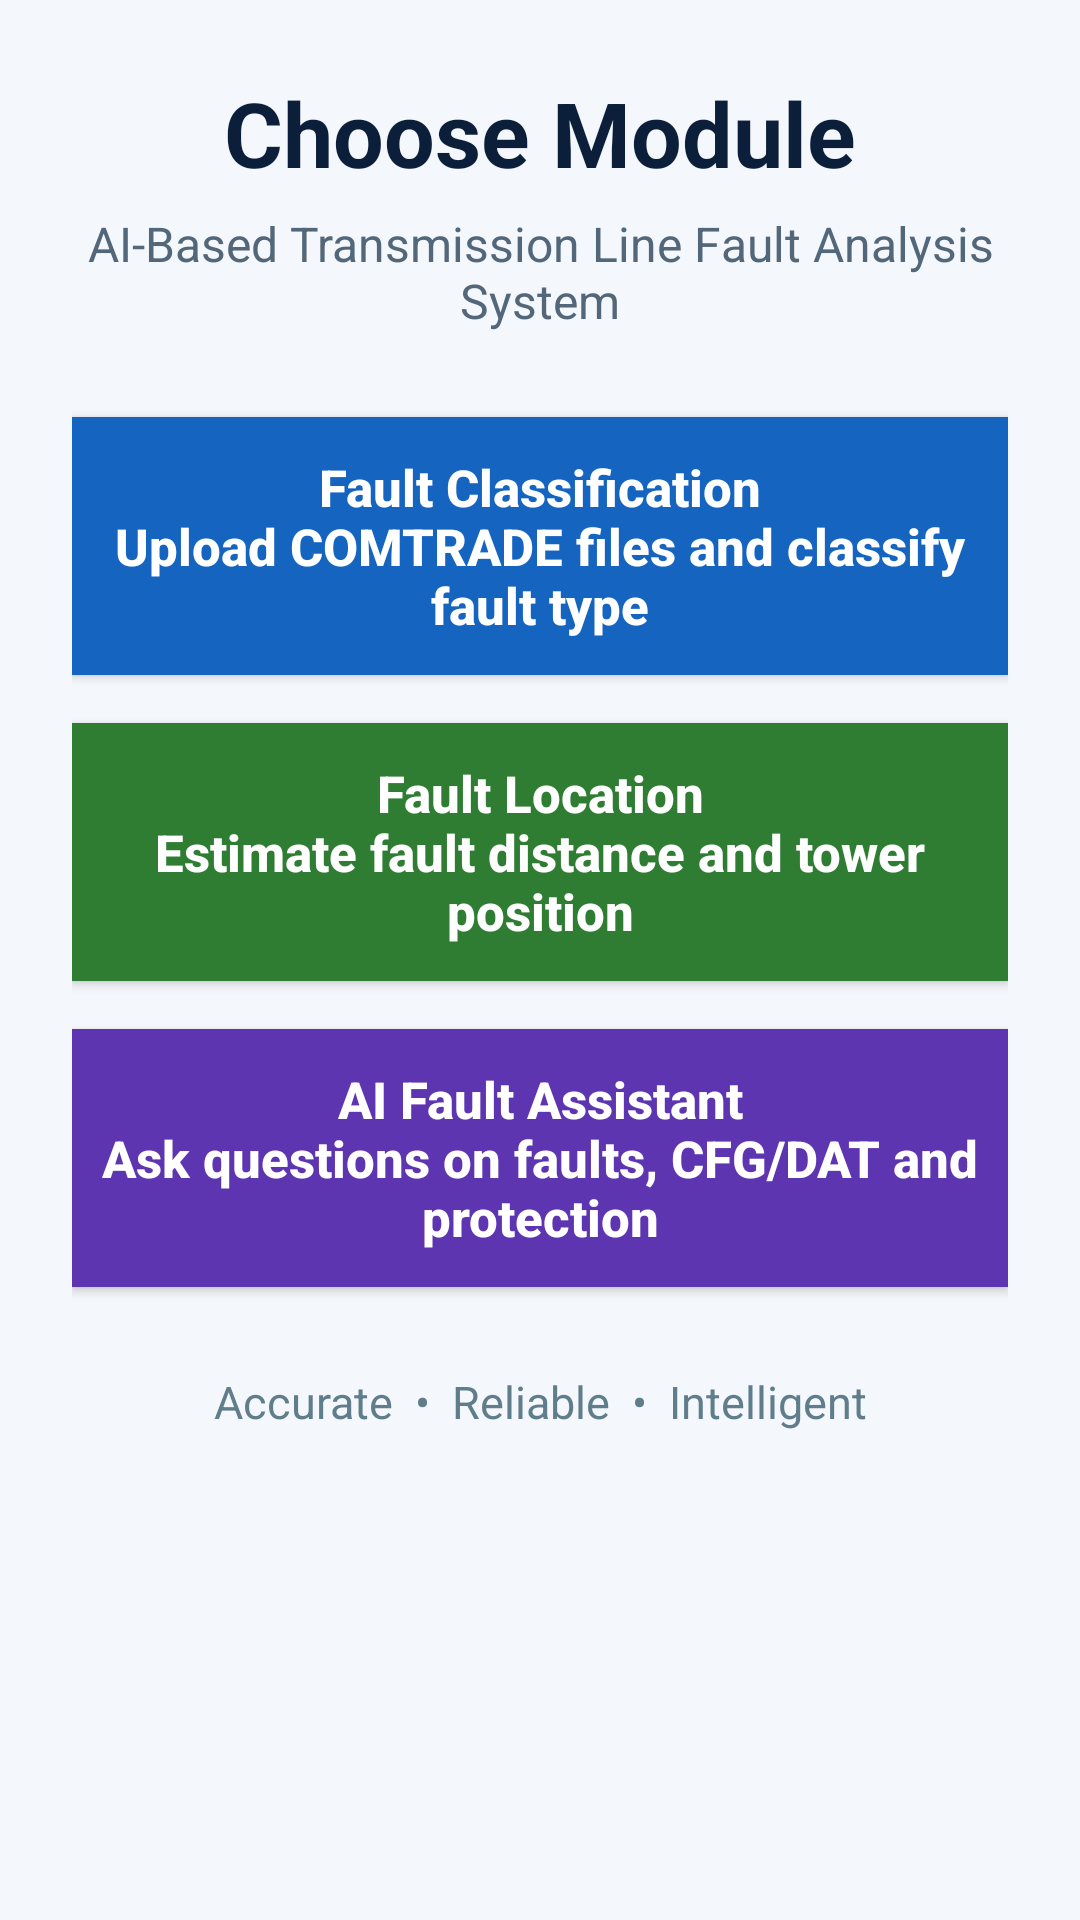

Here is an Android app screen rendered from its layout file. Give the layout XML and the strings, colors and styles it references.
<!-- AndroidManifest.xml: application theme Theme.FaultClassifier1 -->
<!-- res/layout/activity_menu.xml -->
<?xml version="1.0" encoding="utf-8"?>


<ScrollView xmlns:android="http://schemas.android.com/apk/res/android"
    android:layout_width="match_parent"
    android:layout_height="match_parent"
    android:background="#F4F7FB">

    <LinearLayout
        android:layout_width="match_parent"
        android:layout_height="wrap_content"
        android:orientation="vertical"
        android:padding="24dp">

        <TextView
            android:layout_width="match_parent"
            android:layout_height="wrap_content"
            android:text="Choose Module"
            android:textColor="#0B1F3A"
            android:textSize="30sp"
            android:textStyle="bold"
            android:gravity="center" />

        <TextView
            android:layout_width="match_parent"
            android:layout_height="wrap_content"
            android:text="AI-Based Transmission Line Fault Analysis System"
            android:textColor="#52677A"
            android:textSize="16sp"
            android:gravity="center"
            android:paddingTop="6dp"
            android:paddingBottom="28dp" />

        <Button
            android:id="@+id/btnFaultClassification"
            android:layout_width="match_parent"
            android:layout_height="86dp"
            android:text="Fault Classification&#10;Upload COMTRADE files and classify fault type"
            android:textAllCaps="false"
            android:textSize="17sp"
            android:textStyle="bold"
            android:textColor="#FFFFFF"
            android:background="#1565C0"
            android:layout_marginBottom="16dp" />

        <Button
            android:id="@+id/btnFaultLocation"
            android:layout_width="match_parent"
            android:layout_height="86dp"
            android:text="Fault Location&#10;Estimate fault distance and tower position"
            android:textAllCaps="false"
            android:textSize="17sp"
            android:textStyle="bold"
            android:textColor="#FFFFFF"
            android:background="#2E7D32"
            android:layout_marginBottom="16dp" />

        <Button
            android:id="@+id/btnAiAssistant"
            android:layout_width="match_parent"
            android:layout_height="86dp"
            android:text="AI Fault Assistant&#10;Ask questions on faults, CFG/DAT and protection"
            android:textAllCaps="false"
            android:textSize="17sp"
            android:textStyle="bold"
            android:textColor="#FFFFFF"
            android:background="#5E35B1"
            android:layout_marginBottom="28dp" />

        <TextView
            android:layout_width="match_parent"
            android:layout_height="wrap_content"
            android:text="Accurate  •  Reliable  •  Intelligent"
            android:textColor="#607D8B"
            android:textSize="15sp"
            android:gravity="center" />

    </LinearLayout>

</ScrollView>
<!-- resources referenced by this layout -->
<resources>
  <style name="Theme.FaultClassifier1" parent="Theme.MaterialComponents.DayNight.DarkActionBar">
          
          <item name="colorPrimary">@color/purple_500</item>
          <item name="colorPrimaryVariant">@color/purple_700</item>
          <item name="colorOnPrimary">@color/white</item>
          
          <item name="colorSecondary">@color/teal_200</item>
          <item name="colorSecondaryVariant">@color/teal_700</item>
          <item name="colorOnSecondary">@color/black</item>
          
          <item name="android:statusBarColor" tools:targetApi="l">?attr/colorPrimaryVariant</item>
          
      </style>
  <!-- not gathered from this repository: default colours our renderer supplied (Android Studio template values) -->
  <color name="purple_500">#FF6200EE</color>
  <color name="purple_700">#FF3700B3</color>
  <color name="teal_200">#FF03DAC5</color>
  <color name="teal_700">#FF018786</color>
  <color name="black">#FF000000</color>
  <color name="white">#FFFFFFFF</color>
</resources>
